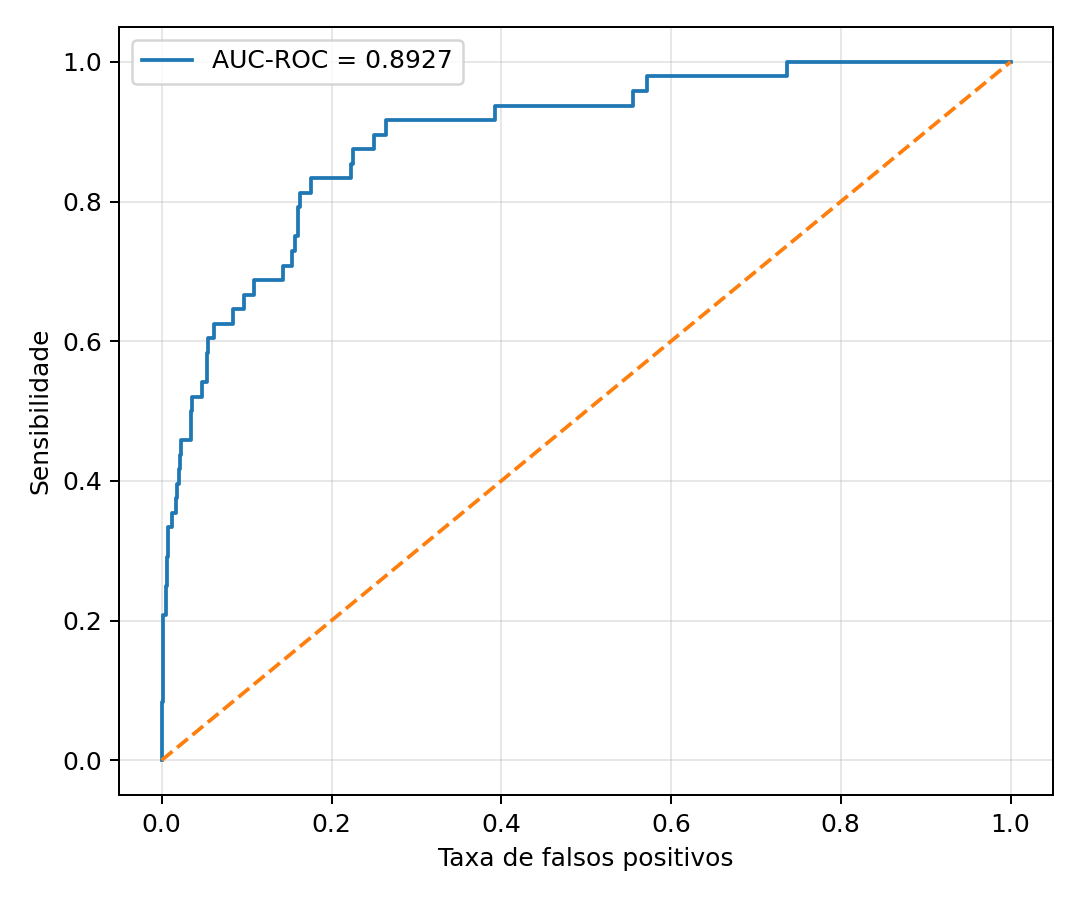

The table this chart was drawn from, first rows:
fpr, tpr
0.0, 0.0
0.0, 0.02083
0.0004764, 0.02083
0.0004764, 0.08333
0.0009528, 0.08333
0.0009528, 0.125
0.001429, 0.125
0.001429, 0.1667
0.001906, 0.1667
0.001906, 0.2083
0.004764, 0.2083
0.004764, 0.25
0.00667, 0.25
0.00667, 0.2917
0.007146, 0.2917
0.007146, 0.3125
0.007623, 0.3125
0.007623, 0.3333
0.01239, 0.3333
0.01239, 0.3542
0.01715, 0.3542
0.01715, 0.375
0.01763, 0.375
0.01763, 0.3958
0.02001, 0.3958
0.02001, 0.4167
0.02096, 0.4167
0.02096, 0.4375
0.02239, 0.4375
0.02239, 0.4583
0.0343, 0.4583
0.0343, 0.5
0.03525, 0.5
0.03525, 0.5208
0.04717, 0.5208
0.04717, 0.5417
0.05336, 0.5417
0.05336, 0.5833
0.05479, 0.5833
0.05479, 0.6042
0.06146, 0.6042
0.06146, 0.625
0.08337, 0.625
0.08337, 0.6458
0.09671, 0.6458
0.09671, 0.6667
0.1086, 0.6667
0.1086, 0.6875
0.1424, 0.6875
0.1424, 0.7083
0.1529, 0.7083
0.1529, 0.7292
0.1572, 0.7292
0.1572, 0.75
0.1601, 0.75
0.1601, 0.7917
0.1629, 0.7917
0.1629, 0.8125
0.1753, 0.8125
0.1753, 0.8333
... 17 more rows
